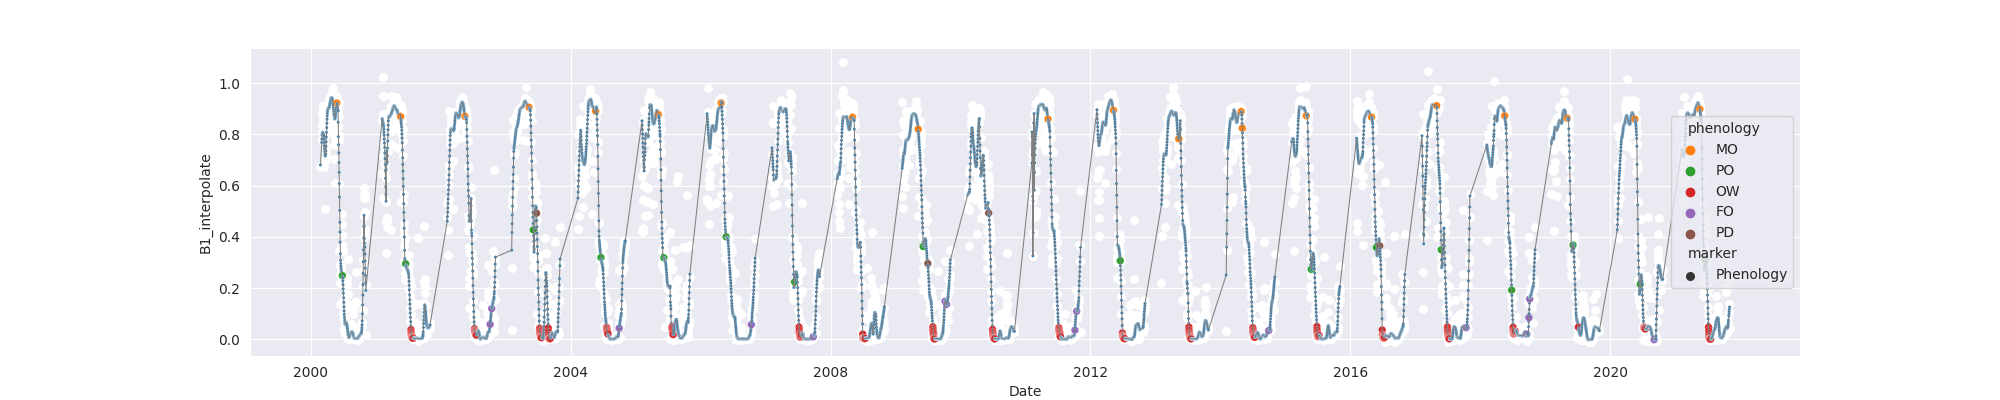

The table this chart was drawn from, first rows:
system:time_start, B1, B1_interpolate, B1_phenology
2000-02-24, 0.6732, 0.6732, 
2000-02-25, , , 
2000-02-26, , , 
2000-02-27, , , 
2000-02-28, , , 
2000-02-29, , , 
2000-03-01, , , 
2000-03-02, , 0.7765, 
2000-03-03, , 0.8798, 
2000-03-04, , 0.836, 
2000-03-05, , 0.836, 
2000-03-06, , 0.8087, 
2000-03-07, , 0.8099, 
2000-03-08, , 0.7867, 
2000-03-09, 0.8798, 0.8798, 
2000-03-10, , 0.8959, 
2000-03-11, 0.912, 0.912, 
2000-03-12, , 0.861, 
2000-03-13, 0.8099, 0.8099, 
2000-03-14, , 0.7814, 
2000-03-15, , 0.8099, 
2000-03-16, , 0.6723, 
2000-03-17, , 0.6983, 
2000-03-18, 0.5088, 0.5088, 
2000-03-19, , 0.6983, 
2000-03-20, , 0.6981, 
2000-03-21, 0.8878, 0.8878, 
2000-03-22, 0.6978, 0.6978, 
2000-03-23, , 0.6983, 
2000-03-24, , 0.716, 
2000-03-25, , 0.7247, 
2000-03-26, , 0.7247, 
2000-03-27, , 0.7516, 
2000-03-28, , 0.8001, 
2000-03-29, , 0.8505, 
2000-03-30, 0.7516, 0.7516, 
2000-03-31, 0.8992, 0.8992, 
2000-04-01, , 0.8505, 
2000-04-02, , 0.9, 
2000-04-03, 0.9008, 0.9008, 
2000-04-04, , 0.8987, 
2000-04-05, , 0.8987, 
2000-04-06, 0.8966, 0.8966, 
2000-04-07, , 0.9071, 
2000-04-08, , 0.9127, 
2000-04-09, , 0.9179, 
2000-04-10, 0.9289, 0.9289, 
2000-04-11, 0.9333, 0.9333, 
2000-04-12, , 0.9071, 
2000-04-13, , 0.8971, 
2000-04-14, , 0.8796, 
2000-04-15, , 0.8999, 
2000-04-16, , 0.9081, 
2000-04-17, 0.8258, 0.8258, 
2000-04-18, 0.9446, 0.9446, 
2000-04-19, 0.9162, 0.9162, 
2000-04-20, 0.9266, 0.9266, 
2000-04-21, , 0.9171, 
2000-04-22, , 0.9385, 
2000-04-23, , 0.9385, 
... 7,864 more rows
